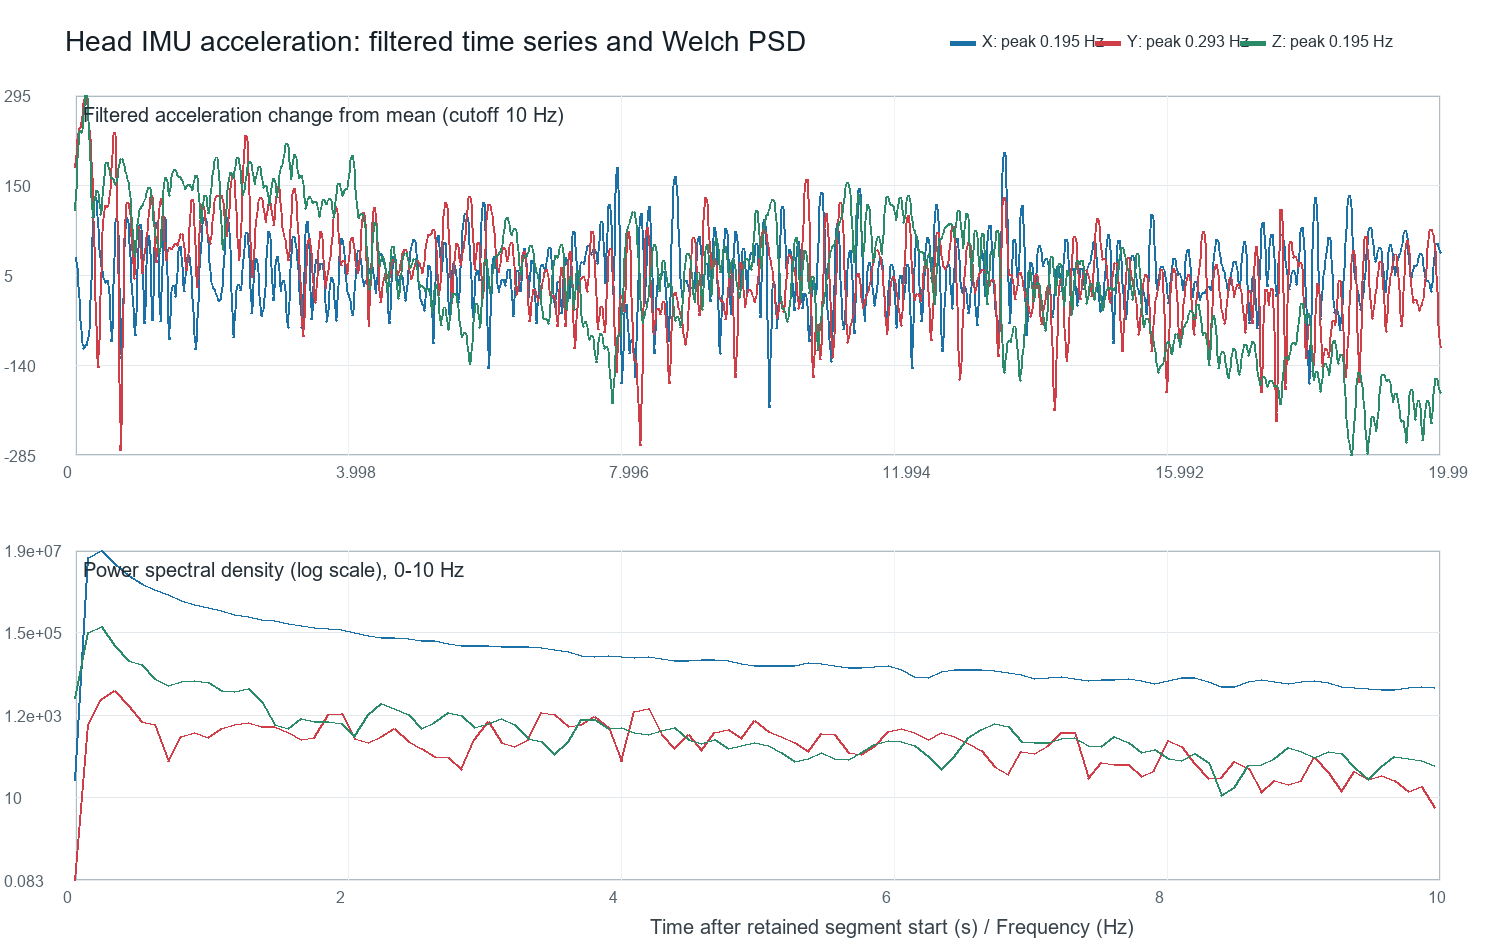

The table this chart was drawn from, first rows:
recording_elapsed_s, analysis_elapsed_s, accel_x_raw, accel_y_raw, accel_z_raw, accel_x_filtered_10hz, accel_y_filtered_10hz, accel_z_filtered_10hz, accel_x_dynamic_10hz, accel_y_dynamic_10hz, accel_z_dynamic_10hz
5.000, 0.000, 9687, 126, 1113, 9637, 86.42, 1087, 33.29, 177.6, 108.8
5.010, 0.010, 9638, 107, 1074, 9635, 90.12, 1093, 30.57, 181.3, 114.8
5.020, 0.020, 9618, 48, 1113, 9627, 100.2, 1110, 22.63, 191.4, 131.7
5.030, 0.030, 9560, 97, 1122, 9614, 113.9, 1134, 10.23, 205.1, 155.8
5.040, 0.040, 9648, 107, 1162, 9598, 127.9, 1160, -5.6, 219.1, 182.3
5.050, 0.050, 9560, 224, 1210, 9580, 139.3, 1184, -23.62, 230.5, 206.2
5.060, 0.060, 9579, 126, 1201, 9562, 146.5, 1202, -42.47, 237.8, 224
5.070, 0.070, 9511, 146, 1210, 9543, 149.9, 1212, -60.85, 241.1, 234.1
5.080, 0.080, 9511, 185, 1201, 9527, 151.2, 1215, -77.48, 242.4, 237.3
5.090, 0.090, 9540, 126, 1181, 9513, 153, 1214, -91.37, 244.2, 236.2
5.100, 0.100, 9540, 155, 1279, 9502, 157.3, 1213, -101.8, 248.5, 234.7
5.110, 0.110, 9511, 97, 1201, 9495, 165.1, 1214, -108.7, 256.3, 236.2
5.120, 0.120, 9472, 195, 1142, 9492, 175.6, 1221, -112.2, 266.8, 242.8
5.130, 0.130, 9413, 185, 1289, 9491, 186.7, 1232, -112.9, 278, 254.6
5.140, 0.140, 9540, 292, 1318, 9492, 195.8, 1247, -111.9, 287, 269.5
5.150, 0.150, 9491, 126, 1181, 9494, 200.4, 1262, -110.1, 291.6, 284
5.160, 0.160, 9501, 214, 1259, 9496, 199.2, 1272, -108.4, 290.5, 293.8
5.170, 0.170, 9501, 234, 1269, 9497, 192.6, 1273, -107.2, 283.8, 295.3
5.180, 0.180, 9481, 155, 1318, 9498, 181.7, 1264, -106.3, 272.9, 286.3
5.190, 0.190, 9569, 136, 1259, 9500, 168.5, 1245, -104.4, 259.7, 266.7
5.200, 0.200, 9442, 165, 1142, 9504, 154.5, 1216, -99.79, 245.7, 238.5
5.210, 0.210, 9540, 97, 1230, 9514, 140.2, 1183, -90.34, 231.4, 205.2
5.220, 0.220, 9472, 165, 1142, 9530, 125.1, 1149, -74.3, 216.3, 171.4
5.230, 0.230, 9589, 87, 1074, 9553, 107.4, 1119, -50.9, 198.6, 141.2
5.240, 0.240, 9599, 146, 1152, 9583, 85.2, 1096, -20.74, 176.4, 117.9
5.250, 0.250, 9618, 9, 1083, 9618, 56.87, 1081, 14.07, 148.1, 103.4
5.260, 0.260, 9638, 58, 1074, 9654, 21.96, 1076, 50.04, 113.2, 97.84
5.270, 0.270, 9687, -19, 1044, 9687, -18.76, 1078, 82.98, 72.46, 100.1
5.280, 0.280, 9735, -78, 1074, 9713, -63.17, 1086, 108.9, 28.05, 107.9
5.290, 0.290, 9696, -97, 1103, 9729, -108.3, 1096, 124.8, -17.08, 118.4
5.300, 0.300, 9774, -195, 1142, 9733, -150.7, 1107, 129.3, -59.45, 128.8
5.310, 0.310, 9677, -215, 1171, 9727, -187, 1115, 123.3, -95.8, 136.8
5.320, 0.320, 9696, -185, 1044, 9713, -214.5, 1118, 109.1, -123.2, 140.6
5.330, 0.330, 9784, -195, 1162, 9694, -230.8, 1117, 90.22, -139.6, 139.4
5.340, 0.340, 9657, -234, 1015, 9674, -234.9, 1112, 70.35, -143.7, 133.9
5.350, 0.350, 9638, -215, 1083, 9656, -226.4, 1103, 52.41, -135.1, 125.2
5.360, 0.360, 9569, -195, 1171, 9642, -206, 1093, 38.05, -114.7, 115.5
5.370, 0.370, 9648, -185, 1083, 9631, -175.8, 1085, 27.47, -84.55, 107.4
5.380, 0.380, 9726, -166, 1152, 9624, -138.9, 1081, 19.84, -47.7, 103.2
5.390, 0.390, 9579, -78, 1083, 9618, -99.4, 1082, 13.84, -8.172, 104.4
5.400, 0.400, 9618, -137, 1025, 9612, -61.35, 1090, 8.335, 29.87, 111.7
5.410, 0.410, 9560, -68, 1044, 9607, -28.49, 1102, 2.934, 62.73, 124.3
5.420, 0.420, 9560, 136, 1103, 9602, -3.303, 1118, -1.919, 87.92, 140.2
5.430, 0.430, 9608, -10, 1230, 9599, 13.3, 1135, -5.259, 104.5, 156.9
5.440, 0.440, 9696, 38, 1113, 9598, 22.13, 1149, -6.362, 113.4, 171.4
5.450, 0.450, 9618, 9, 1152, 9599, 25.17, 1159, -5.36, 116.4, 181.6
5.460, 0.460, 9628, 48, 1230, 9600, 24.97, 1164, -3.509, 116.2, 186.5
5.470, 0.470, 9481, 0.000000, 1103, 9601, 23.93, 1164, -3.204, 115.2, 186.2
5.480, 0.480, 9530, 0.000000, 1201, 9597, 23.76, 1160, -7.174, 115, 182.1
5.490, 0.490, 9628, 9, 1152, 9586, 25.46, 1154, -17.53, 116.7, 176.1
5.500, 0.500, 9618, -39, 1103, 9569, 29.37, 1148, -34.69, 120.6, 170.1
5.510, 0.510, 9589, 77, 1132, 9547, 35.77, 1143, -56.71, 127, 165.5
5.520, 0.520, 9511, 126, 1122, 9525, 45.28, 1141, -79.27, 136.5, 162.8
5.530, 0.530, 9530, 58, 1181, 9507, 58.66, 1140, -96.58, 149.9, 161.8
5.540, 0.540, 9452, 107, 1171, 9501, 76.32, 1139, -102.9, 167.5, 161.5
5.550, 0.550, 9491, 126, 1152, 9510, 97.52, 1139, -94.05, 188.7, 160.8
5.560, 0.560, 9589, 58, 1093, 9535, 119.5, 1137, -69.25, 210.7, 159.1
5.570, 0.570, 9530, 68, 1162, 9572, 137.3, 1134, -31.5, 228.5, 156.5
5.580, 0.580, 9608, 87, 1074, 9617, 144.3, 1131, 12.63, 235.5, 153.4
5.590, 0.590, 9618, 175, 1181, 9658, 133.4, 1129, 54.23, 224.7, 151.2
... 1,940 more rows
